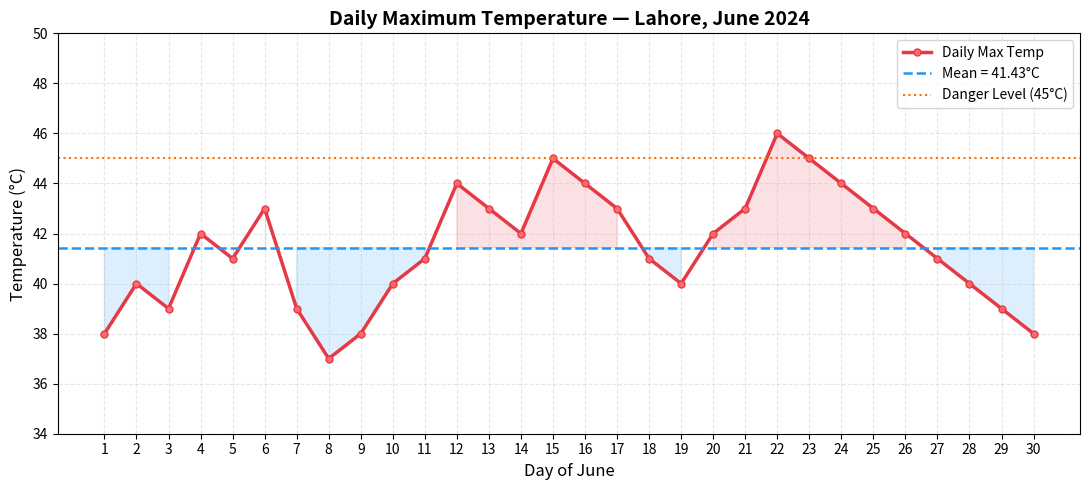
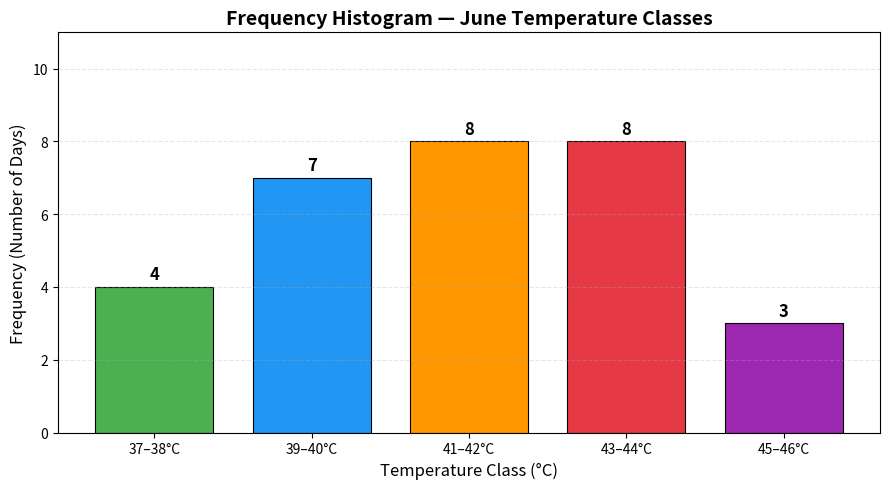
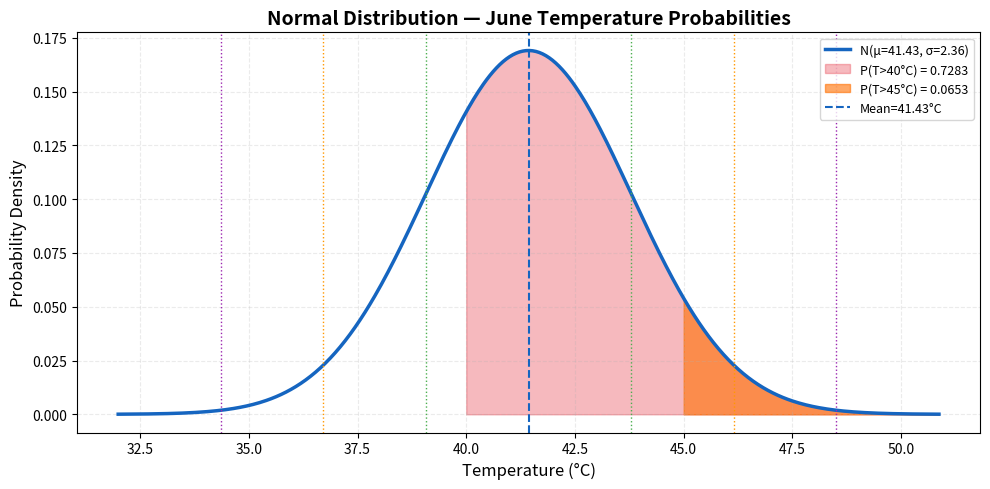
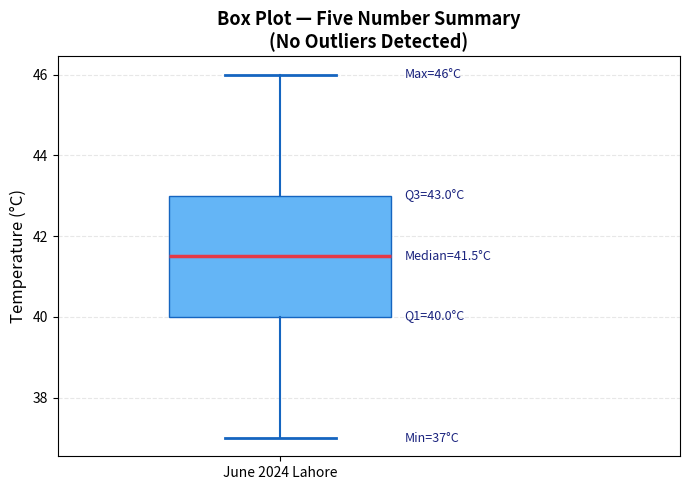
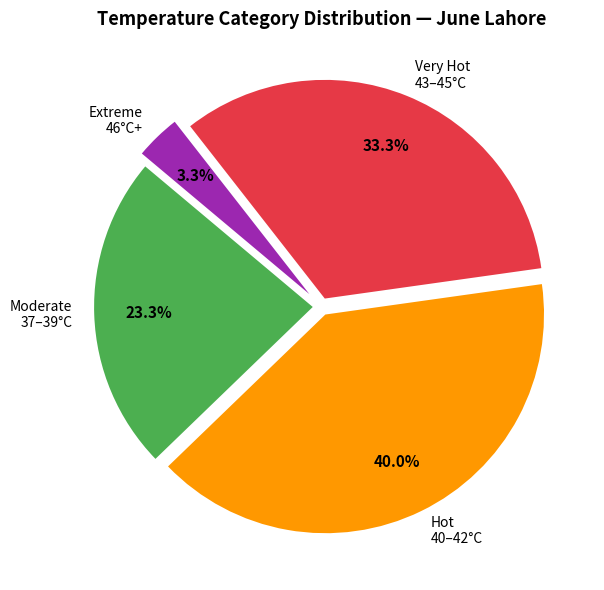
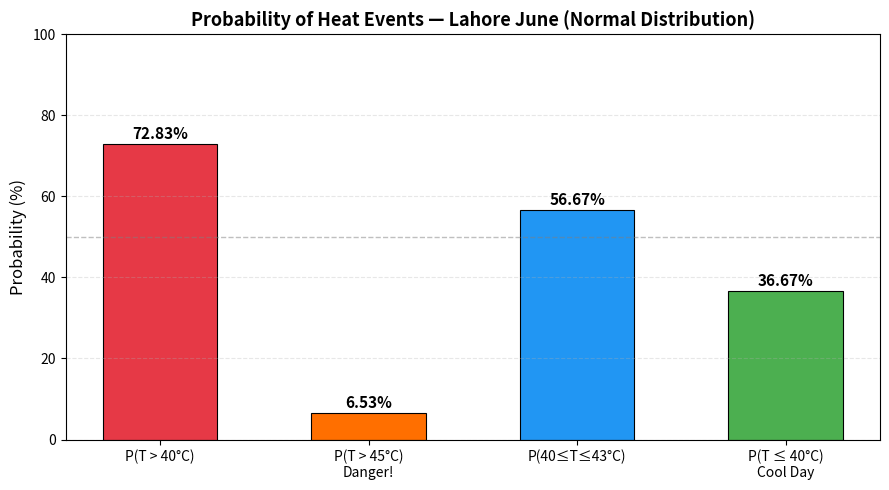

Write Python code to recreate these figures, in order.
# ============================================================
#   STATISTICAL ANALYSIS OF TEMPERATURE PATTERNS IN LAHORE
#   Predicting Summer Heat Using Statistics & Probability
# ------------------------------------------------------------
#   Student  : Alisha Sultan
#  Program  : BS Mathematics with Data Science
#   Subject  : Introduction to Statistics & Probability
# ============================================================

import math
import matplotlib
matplotlib.use('Agg')
import matplotlib.pyplot as plt
import matplotlib.patches as mpatches
import numpy as np
from scipy import stats

# ============================================================
#   STEP 1 — SCENARIO
# ============================================================
print("=" * 60)
print("   STATISTICAL ANALYSIS OF LAHORE SUMMER TEMPERATURES")
print("   Using Statistics & Probability — June 2024")
print("=" * 60)
print()
print("SCENARIO:")
print("  Lahore faces extreme summer heat every June.")
print("  QUESTION: What is the probability of a dangerous")
print("  heat day? Can we predict tomorrow's temperature risk?")
print("  This project uses Statistics & Probability to answer.")
print()

# ============================================================
#   STEP 2 — DATA (30 Days of June 2024, Lahore)
# ============================================================
temperatures = [
    38, 40, 39, 42, 41, 43, 39, 37, 38, 40,
    41, 44, 43, 42, 45, 44, 43, 41, 40, 42,
    43, 46, 45, 44, 43, 42, 41, 40, 39, 38
]
n = len(temperatures)

print("=" * 60)
print("   DATA — DAILY MAX TEMPERATURES (°C), JUNE 2024")
print("=" * 60)
for i in range(0, n, 6):
    row = temperatures[i:i+6]
    days = [f"Day {i+j+1}: {row[j]}°C" for j in range(len(row))]
    print("  " + "  |  ".join(days))
print()

# ============================================================
#   CHAPTER 2 — FREQUENCY DISTRIBUTION
# ============================================================
print("=" * 60)
print("   CHAPTER 2 — FREQUENCY DISTRIBUTION")
print("=" * 60)

classes     = [(37,38), (39,40), (41,42), (43,44), (45,46)]
class_names = ["37–38°C", "39–40°C", "41–42°C", "43–44°C", "45–46°C"]
freqs       = [sum(1 for t in temperatures if lo <= t <= hi) for lo,hi in classes]
midpoints   = [(lo+hi)/2 for lo,hi in classes]
rel_freqs   = [f/n for f in freqs]
cum_freqs   = []
cf = 0
for f in freqs:
    cf += f
    cum_freqs.append(cf)

print(f"  Class Width = (Max - Min) / Classes = (46-37)/5 = 2°C")
print()
print(f"  {'Class':<10} {'Midpoint':<10} {'Freq':<8} {'Rel.Freq':<12} {'Cum.Freq'}")
print("  " + "-" * 52)
for i in range(len(classes)):
    print(f"  {class_names[i]:<10} {midpoints[i]:<10} {freqs[i]:<8} {rel_freqs[i]:.4f}{'':>6} {cum_freqs[i]}")
print("  " + "-" * 52)
print(f"  {'TOTAL':<10} {'':10} {n:<8} {sum(rel_freqs):.4f}")
print()

# ============================================================
#   CHAPTER 3 — MEASURES OF CENTRAL TENDENCY
# ============================================================
print("=" * 60)
print("   CHAPTER 3 — MEASURES OF CENTRAL TENDENCY")
print("=" * 60)

# Mean
mean = sum(temperatures) / n
print(f"  Formula : x̄ = Σx / n")
print(f"  Mean    : {sum(temperatures)} / {n} = {mean:.4f}°C")
print()

# Median
sorted_temps = sorted(temperatures)
median = (sorted_temps[14] + sorted_temps[15]) / 2
print(f"  Formula : Median = (15th + 16th value) / 2  [n=30, even]")
print(f"  Median  : ({sorted_temps[14]} + {sorted_temps[15]}) / 2 = {median}°C")
print()

# Mode
from collections import Counter
mode = Counter(temperatures).most_common(1)[0][0]
mode_count = Counter(temperatures).most_common(1)[0][1]
print(f"  Mode    : {mode}°C  (appears {mode_count} times — most frequent)")
print()

print(f"  ✔ Mean ≈ Median ≈ Mode → Distribution is SYMMETRIC")
print(f"    → Normal Distribution model is valid!")
print()

# ============================================================
#   CHAPTER 3 — MEASURES OF VARIATION
# ============================================================
print("=" * 60)
print("   CHAPTER 3 — MEASURES OF VARIATION")
print("=" * 60)

# Range
rng = max(temperatures) - min(temperatures)
print(f"  Range    : Max - Min = {max(temperatures)} - {min(temperatures)} = {rng}°C")
print()

# Variance (sample)
variance = sum((x - mean)**2 for x in temperatures) / (n - 1)
print(f"  Formula  : s² = Σ(x - x̄)² / (n-1)")
print(f"  Variance : s² = {variance:.4f} °C²")
print(f"  Note     : Divided by (n-1)=29 because this is a SAMPLE")
print()

# Standard Deviation
std_dev = math.sqrt(variance)
print(f"  Formula  : s = √s²")
print(f"  Std Dev  : s = √{variance:.4f} = {std_dev:.4f}°C")
print()

# CV
cv = (std_dev / mean) * 100
print(f"  Formula  : CV = (s / x̄) × 100%")
print(f"  CV       : ({std_dev:.4f} / {mean:.4f}) × 100 = {cv:.2f}%")
print(f"  → LOW CV means temperatures are CONSISTENT throughout June")
print()

# ============================================================
#   CHAPTER 3 — Z-SCORES, QUARTILES, OUTLIERS
# ============================================================
print("=" * 60)
print("   CHAPTER 3 — Z-SCORES, QUARTILES & OUTLIER DETECTION")
print("=" * 60)

# Z-scores
z_45 = (45 - mean) / std_dev
z_37 = (37 - mean) / std_dev
print(f"  Formula  : z = (x - x̄) / s")
print(f"  z(45°C)  : (45 - {mean:.4f}) / {std_dev:.4f} = {z_45:.4f}")
print(f"             → 45°C is {z_45:.2f} standard deviations ABOVE mean")
print()
print(f"  z(37°C)  : (37 - {mean:.4f}) / {std_dev:.4f} = {z_37:.4f}")
print(f"             → 37°C is {abs(z_37):.2f} standard deviations BELOW mean")
print()

# Quartiles
q1 = float(np.percentile(temperatures, 25))
q3 = float(np.percentile(temperatures, 75))
iqr = q3 - q1
print(f"  Q1 (25th percentile) : {q1}°C")
print(f"  Q2 / Median          : {median}°C")
print(f"  Q3 (75th percentile) : {q3}°C")
print(f"  IQR = Q3 - Q1        : {q3} - {q1} = {iqr}°C")
print()

# Outlier fences
lower_fence = q1 - 1.5 * iqr
upper_fence = q3 + 1.5 * iqr
outliers    = [t for t in temperatures if t < lower_fence or t > upper_fence]
print(f"  Lower Fence : Q1 - 1.5×IQR = {q1} - {1.5*iqr} = {lower_fence}°C")
print(f"  Upper Fence : Q3 + 1.5×IQR = {q3} + {1.5*iqr} = {upper_fence}°C")
print(f"  Outliers    : {outliers if outliers else 'NONE — all values within expected range'}")
print()

# ============================================================
#   CHAPTER 5 — PROBABILITY ANALYSIS
# ============================================================
print("=" * 60)
print("   CHAPTER 5 — PROBABILITY ANALYSIS")
print("=" * 60)
print(f"  Formula : P(E) = favorable outcomes / total outcomes")
print()

p_above_40  = sum(1 for t in temperatures if t > 40) / n
p_above_45  = sum(1 for t in temperatures if t >= 45) / n
p_below_40  = 1 - p_above_40
p_40_to_43  = sum(1 for t in temperatures if 40 <= t <= 43) / n

print(f"  P(T > 40°C)         : {sum(1 for t in temperatures if t>40)}/{n} = {p_above_40:.4f} = {p_above_40*100:.2f}%")
print(f"  P(T ≤ 40°C)         : 1 - {p_above_40:.4f} = {p_below_40:.4f} = {p_below_40*100:.2f}%  [Complement Rule]")
print(f"  P(T ≥ 45°C)         : {sum(1 for t in temperatures if t>=45)}/{n} = {p_above_45:.4f} = {p_above_45*100:.2f}%")
print(f"  P(40°C ≤ T ≤ 43°C)  : {sum(1 for t in temperatures if 40<=t<=43)}/{n} = {p_40_to_43:.4f} = {p_40_to_43*100:.2f}%")
print()
print(f"  ⚠ WARNING: There is a {p_above_40*100:.1f}% chance any June day exceeds 40°C!")
print(f"  ⚠ DANGER : {p_above_45*100:.1f}% chance of exceeding 45°C heat threshold!")
print()

# ============================================================
#   CHAPTER 8 — NORMAL DISTRIBUTION
# ============================================================
print("=" * 60)
print("   CHAPTER 8 — NORMAL DISTRIBUTION")
print("=" * 60)
print(f"  Since Mean ≈ Median ≈ Mode → X ~ N({mean:.2f}, {std_dev:.4f}²)")
print()

# Empirical Rule
print(f"  EMPIRICAL RULE (68 - 95 - 99.7):")
print(f"  μ ± 1σ : {mean-std_dev:.2f}°C  to  {mean+std_dev:.2f}°C  → ≈ 68% of days")
print(f"  μ ± 2σ : {mean-2*std_dev:.2f}°C  to  {mean+2*std_dev:.2f}°C  → ≈ 95% of days")
print(f"  μ ± 3σ : {mean-3*std_dev:.2f}°C  to  {mean+3*std_dev:.2f}°C  → ≈ 99.7% of days")
print()

# Normal probabilities
z_40  = (40 - mean) / std_dev
p_norm_above40 = 1 - stats.norm.cdf(40, mean, std_dev)
p_norm_above45 = 1 - stats.norm.cdf(45, mean, std_dev)
p_norm_37_43   = stats.norm.cdf(43, mean, std_dev) - stats.norm.cdf(37, mean, std_dev)

print(f"  NORMAL DISTRIBUTION PROBABILITIES (using z-table):")
print(f"  z(40°C) = (40 - {mean:.2f}) / {std_dev:.4f} = {z_40:.4f}")
print(f"  P(T > 40°C) = 1 - Φ({z_40:.4f}) = {p_norm_above40:.4f} = {p_norm_above40*100:.2f}%")
print()
print(f"  z(45°C) = (45 - {mean:.2f}) / {std_dev:.4f} = {z_45:.4f}")
print(f"  P(T > 45°C) = 1 - Φ({z_45:.4f}) = {p_norm_above45:.4f} = {p_norm_above45*100:.2f}%")
print()

# ============================================================
#   CHAPTER 8 — CONFIDENCE INTERVAL
# ============================================================
print("=" * 60)
print("   CHAPTER 8 — CONFIDENCE INTERVAL (95%)")
print("=" * 60)

z_star = 1.96
se     = std_dev / math.sqrt(n)
E      = z_star * se
ci_low = mean - E
ci_up  = mean + E

print(f"  Formula : CI = x̄ ± z* × (s / √n)")
print(f"  z*      : 1.96  (for 95% confidence)")
print(f"  SE      : s/√n = {std_dev:.4f}/√{n} = {se:.4f}°C")
print(f"  E       : z* × SE = 1.96 × {se:.4f} = {E:.4f}°C")
print()
print(f"  Lower   : {mean:.4f} - {E:.4f} = {ci_low:.4f}°C")
print(f"  Upper   : {mean:.4f} + {E:.4f} = {ci_up:.4f}°C")
print()
print(f"  ✔ 95% CI : ({ci_low:.2f}°C ,  {ci_up:.2f}°C)")
print(f"  → We are 95% confident the TRUE mean June temperature")
print(f"    in Lahore lies between {ci_low:.2f}°C and {ci_up:.2f}°C")
print()

# ============================================================
#   FINAL SUMMARY
# ============================================================
print("=" * 60)
print("   PROBABILITY PROGRESSION SUMMARY")
print("=" * 60)
bar_scale = 40
def bar(p): return "█" * int(p * bar_scale)

print(f"  P(Any day > 40°C)          {p_norm_above40*100:>6.2f}%  {bar(p_norm_above40)}")
print(f"  P(Any day > 45°C danger)   {p_norm_above45*100:>6.2f}%  {bar(p_norm_above45)}")
print(f"  P(Day in 40–43°C range)    {p_40_to_43*100:>6.2f}%  {bar(p_40_to_43)}")
print(f"  P(Day ≤ 40°C — cool)       {p_below_40*100:>6.2f}%  {bar(p_below_40)}")
print()
print("=" * 60)
print("   CONCLUSION")
print("=" * 60)
print(f"  • Mean June temperature in Lahore = {mean:.2f}°C")
print(f"  • {p_norm_above40*100:.1f}% probability any June day exceeds 40°C")
print(f"  • Only {p_norm_above45*100:.2f}% chance of extreme 45°C+ heat")
print(f"  • No statistical outliers detected in the dataset")
print(f"  • 95% CI confirms true mean is between {ci_low:.2f}°C–{ci_up:.2f}°C")
print(f"  • This proves WHY heat alerts & water plans are needed")
print(f"    throughout ALL of June — not just some days!")
print("=" * 60)

# ============================================================
#   GRAPHS — 6 Charts saved as images
# ============================================================
print()
print("  Generating graphs...")

# ── Graph 1: Line Chart ───────────────────────────────────────
fig, ax = plt.subplots(figsize=(11, 5))
ax.plot(range(1,31), temperatures, color='#E63946', linewidth=2.5,
        marker='o', markersize=5, markerfacecolor='#FF6B6B', label='Daily Max Temp')
ax.axhline(mean, color='#2196F3', linewidth=1.8, linestyle='--', label=f'Mean = {mean:.2f}°C')
ax.axhline(45, color='#FF6F00', linewidth=1.5, linestyle=':', label='Danger Level (45°C)')
ax.fill_between(range(1,31), temperatures, mean,
                where=[t > mean for t in temperatures], alpha=0.15, color='#E63946')
ax.fill_between(range(1,31), temperatures, mean,
                where=[t <= mean for t in temperatures], alpha=0.15, color='#2196F3')
ax.set_title('Daily Maximum Temperature — Lahore, June 2024', fontsize=14, fontweight='bold')
ax.set_xlabel('Day of June', fontsize=12)
ax.set_ylabel('Temperature (°C)', fontsize=12)
ax.set_xticks(range(1,31))
ax.set_ylim(34, 50)
ax.legend(fontsize=10)
ax.grid(True, alpha=0.3, linestyle='--')
plt.tight_layout()
plt.savefig('graph1_temperature_trend.png', dpi=150, bbox_inches='tight')
plt.close()

# ── Graph 2: Histogram ────────────────────────────────────────
colors_hist = ['#4CAF50','#2196F3','#FF9800','#E63946','#9C27B0']
fig, ax = plt.subplots(figsize=(9, 5))
bars = ax.bar(class_names, freqs, color=colors_hist, edgecolor='black', linewidth=0.8, width=0.75)
for bar_obj, freq in zip(bars, freqs):
    ax.text(bar_obj.get_x() + bar_obj.get_width()/2, bar_obj.get_height()+0.1,
            str(freq), ha='center', va='bottom', fontweight='bold', fontsize=12)
ax.set_title('Frequency Histogram — June Temperature Classes', fontsize=14, fontweight='bold')
ax.set_xlabel('Temperature Class (°C)', fontsize=12)
ax.set_ylabel('Frequency (Number of Days)', fontsize=12)
ax.set_ylim(0, max(freqs) + 3)
ax.grid(True, axis='y', alpha=0.3, linestyle='--')
plt.tight_layout()
plt.savefig('graph2_histogram.png', dpi=150, bbox_inches='tight')
plt.close()

# ── Graph 3: Normal Distribution ─────────────────────────────
x_range = np.linspace(mean - 4*std_dev, mean + 4*std_dev, 500)
y_norm  = stats.norm.pdf(x_range, mean, std_dev)
fig, ax = plt.subplots(figsize=(10, 5))
ax.plot(x_range, y_norm, color='#1565C0', linewidth=2.5,
        label=f'N(μ={mean:.2f}, σ={std_dev:.2f})')
x_s1 = np.linspace(40, mean+4*std_dev, 300)
ax.fill_between(x_s1, stats.norm.pdf(x_s1, mean, std_dev),
                alpha=0.35, color='#E63946', label=f'P(T>40°C) = {p_norm_above40:.4f}')
x_s2 = np.linspace(45, mean+4*std_dev, 300)
ax.fill_between(x_s2, stats.norm.pdf(x_s2, mean, std_dev),
                alpha=0.6, color='#FF6F00', label=f'P(T>45°C) = {p_norm_above45:.4f}')
ax.axvline(mean, color='#1565C0', linestyle='--', linewidth=1.5, label=f'Mean={mean:.2f}°C')
for k, col in [(1,'#4CAF50'),(2,'#FF9800'),(3,'#9C27B0')]:
    ax.axvline(mean+k*std_dev, color=col, linestyle=':', linewidth=1)
    ax.axvline(mean-k*std_dev, color=col, linestyle=':', linewidth=1)
ax.set_title('Normal Distribution — June Temperature Probabilities', fontsize=14, fontweight='bold')
ax.set_xlabel('Temperature (°C)', fontsize=12)
ax.set_ylabel('Probability Density', fontsize=12)
ax.legend(fontsize=9)
ax.grid(True, alpha=0.25, linestyle='--')
plt.tight_layout()
plt.savefig('graph3_normal_distribution.png', dpi=150, bbox_inches='tight')
plt.close()

# ── Graph 4: Box Plot ─────────────────────────────────────────
fig, ax = plt.subplots(figsize=(7, 5))
bp = ax.boxplot(temperatures, vert=True, patch_artist=True, widths=0.5,
                medianprops=dict(color='#E63946', linewidth=2.5),
                boxprops=dict(facecolor='#64B5F6', color='#1565C0'),
                whiskerprops=dict(color='#1565C0', linewidth=1.5),
                capprops=dict(color='#1565C0', linewidth=2),
                flierprops=dict(marker='o', color='#E63946', markersize=8))
ax.set_title('Box Plot — Five Number Summary\n(No Outliers Detected)', fontsize=13, fontweight='bold')
ax.set_ylabel('Temperature (°C)', fontsize=12)
ax.set_xticks([1])
ax.set_xticklabels(['June 2024 Lahore'])
for val, lbl in zip(
    [min(temperatures), q1, median, q3, max(temperatures)],
    [f'Min={min(temperatures)}°C', f'Q1={q1}°C', f'Median={median}°C',
     f'Q3={q3}°C', f'Max={max(temperatures)}°C']
):
    ax.annotate(lbl, xy=(1.28, val), fontsize=9, color='#1A237E', va='center')
ax.set_xlim(0.5, 1.9)
ax.grid(True, axis='y', alpha=0.3, linestyle='--')
plt.tight_layout()
plt.savefig('graph4_boxplot.png', dpi=150, bbox_inches='tight')
plt.close()

# ── Graph 5: Pie Chart ────────────────────────────────────────
cat_labels = ['Moderate\n37–39°C','Hot\n40–42°C','Very Hot\n43–45°C','Extreme\n46°C+']
cat_counts = [
    sum(1 for t in temperatures if 37<=t<=39),
    sum(1 for t in temperatures if 40<=t<=42),
    sum(1 for t in temperatures if 43<=t<=45),
    sum(1 for t in temperatures if t>=46),
]
pie_colors = ['#4CAF50','#FF9800','#E63946','#9C27B0']
fig, ax = plt.subplots(figsize=(8, 6))
wedges, texts, autotexts = ax.pie(
    cat_counts, labels=cat_labels, colors=pie_colors,
    autopct='%1.1f%%', startangle=140, explode=(0.04,0.04,0.04,0.08),
    pctdistance=0.75, textprops={'fontsize': 10})
for at in autotexts:
    at.set_fontweight('bold')
    at.set_fontsize(11)
ax.set_title('Temperature Category Distribution — June Lahore', fontsize=13, fontweight='bold')
plt.tight_layout()
plt.savefig('graph5_pie_chart.png', dpi=150, bbox_inches='tight')
plt.close()

# ── Graph 6: Probability Bar Chart ───────────────────────────
prob_labels = ['P(T > 40°C)', 'P(T > 45°C)\nDanger!', 'P(40≤T≤43°C)', 'P(T ≤ 40°C)\nCool Day']
prob_values = [p_norm_above40*100, p_norm_above45*100, p_40_to_43*100, p_below_40*100]
prob_colors = ['#E63946', '#FF6F00', '#2196F3', '#4CAF50']
fig, ax = plt.subplots(figsize=(9, 5))
bars2 = ax.bar(prob_labels, prob_values, color=prob_colors, edgecolor='black', linewidth=0.8, width=0.55)
for b, v in zip(bars2, prob_values):
    ax.text(b.get_x() + b.get_width()/2, b.get_height()+0.5,
            f'{v:.2f}%', ha='center', va='bottom', fontweight='bold', fontsize=11)
ax.set_title('Probability of Heat Events — Lahore June (Normal Distribution)', fontsize=13, fontweight='bold')
ax.set_ylabel('Probability (%)', fontsize=12)
ax.set_ylim(0, 100)
ax.axhline(50, color='gray', linestyle='--', linewidth=1, alpha=0.5)
ax.grid(True, axis='y', alpha=0.3, linestyle='--')
plt.tight_layout()
plt.savefig('graph6_probabilities.png', dpi=150, bbox_inches='tight')
plt.close()

print("  ✅ All 6 graphs saved successfully!")
print()
print("  Graphs saved:")
print("   graph1_temperature_trend.png")
print("   graph2_histogram.png")
print("   graph3_normal_distribution.png")
print("   graph4_boxplot.png")
print("   graph5_pie_chart.png")
print("   graph6_probabilities.png")
print()
print("=" * 60)
print("   Thank You Sir: Fakhar Mustafa")
print("   Student: Alisha Sultan ")
print("   COMSATS University ")
print("=" * 60)
